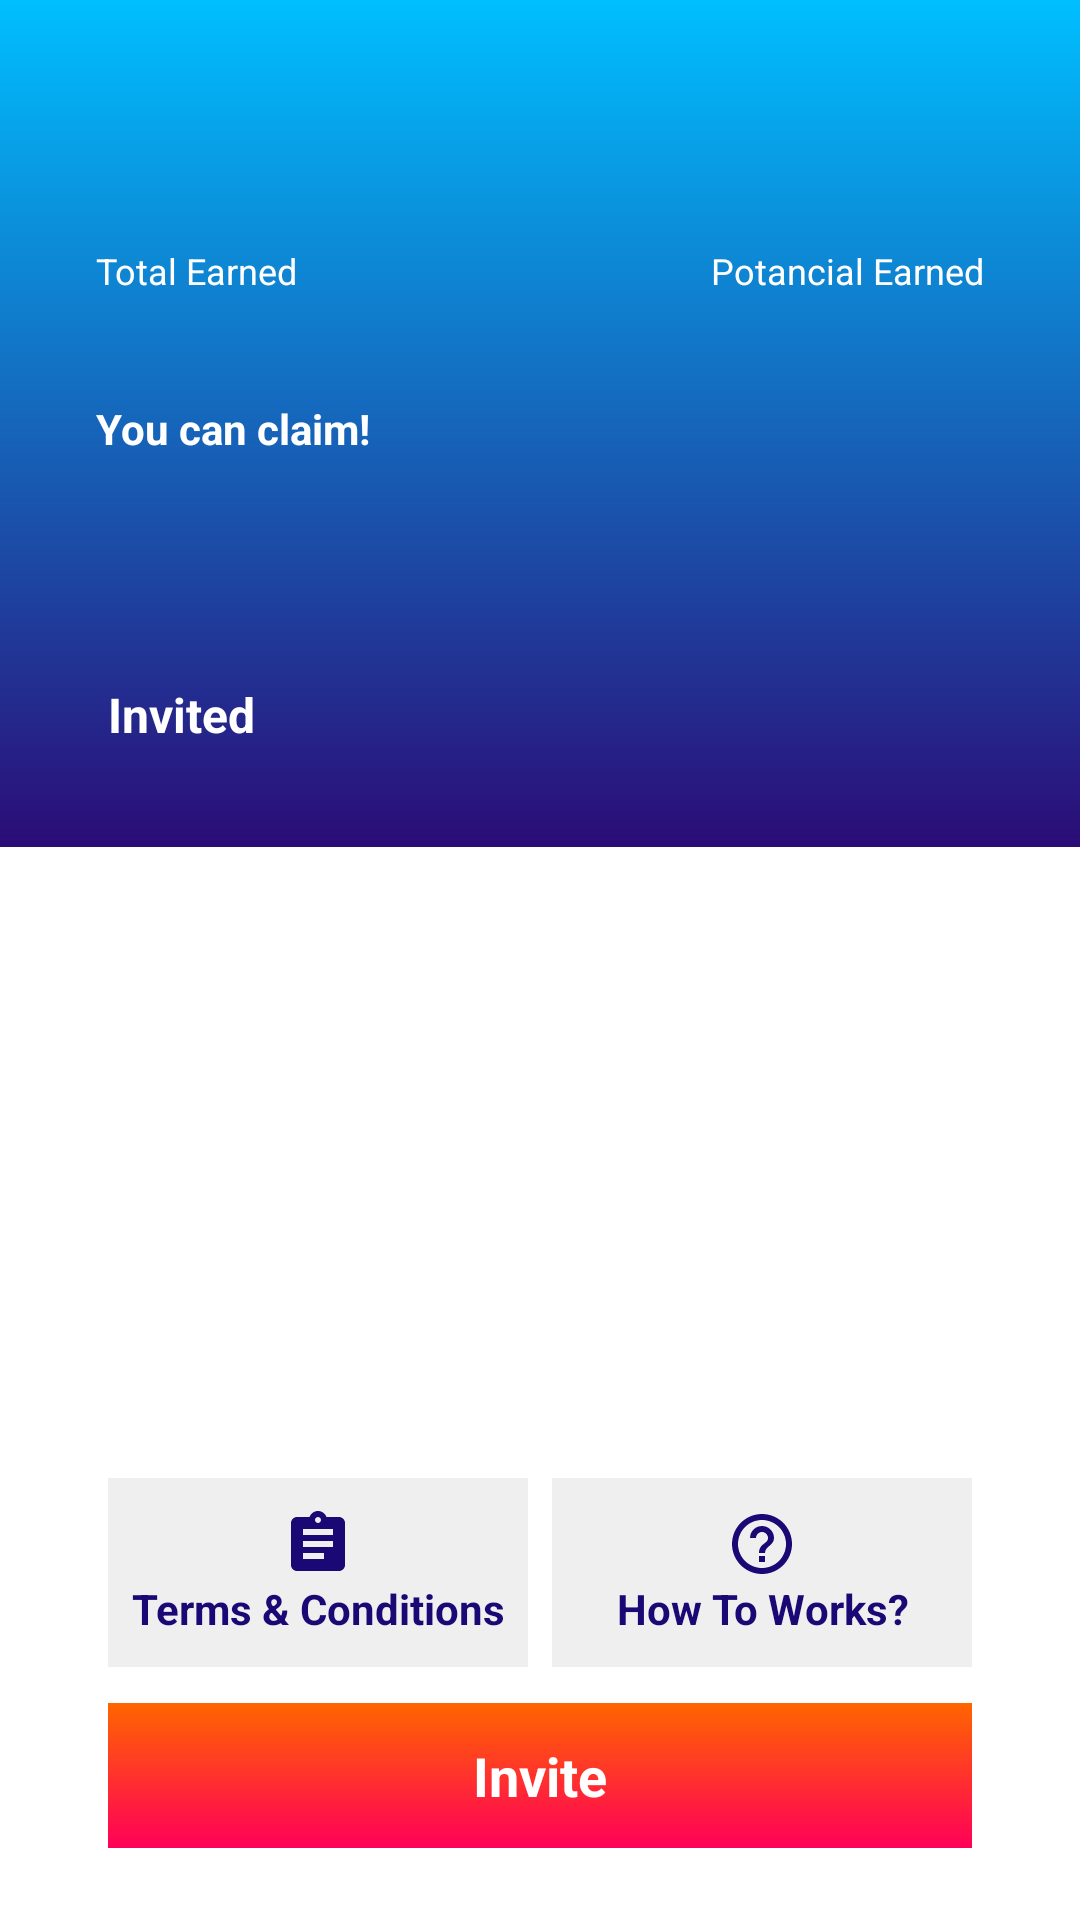

Write the Android layout XML for this screen, with the resource values it uses.
<!-- AndroidManifest.xml: application theme Theme.EarningApp -->
<!-- res/layout/fragment_earning_list.xml -->
<?xml version="1.0" encoding="utf-8"?>
<androidx.constraintlayout.widget.ConstraintLayout xmlns:android="http://schemas.android.com/apk/res/android"
    xmlns:app="http://schemas.android.com/apk/res-auto"
    xmlns:tools="http://schemas.android.com/tools"
    android:layout_width="match_parent"
    android:layout_height="match_parent">

    <androidx.constraintlayout.widget.ConstraintLayout
        android:id="@+id/clTop"
        android:layout_width="0dp"
        android:layout_height="wrap_content"
        android:background="@drawable/bg_blue_gradient"
        android:paddingBottom="130dp"
        app:layout_constraintEnd_toEndOf="parent"
        app:layout_constraintHorizontal_bias="0.0"
        app:layout_constraintStart_toStartOf="parent"
        app:layout_constraintTop_toTopOf="parent">

        <androidx.appcompat.widget.AppCompatImageView
            android:id="@+id/ivBack"
            android:layout_width="wrap_content"
            android:layout_height="wrap_content"
            android:layout_marginHorizontal="16dp"
            android:layout_marginVertical="32dp"
            android:src="@drawable/ic_arrow_back"
            app:layout_constraintStart_toStartOf="parent"
            app:layout_constraintTop_toTopOf="parent" />

        <androidx.appcompat.widget.AppCompatImageView
            android:layout_width="wrap_content"
            android:layout_height="32dp"
            android:src="@drawable/logo"
            app:layout_constraintStart_toStartOf="parent"
            app:layout_constraintTop_toTopOf="@id/ivBack" />

        <androidx.appcompat.widget.AppCompatTextView
            android:id="@+id/tvTotalEarnedTitle"
            android:layout_width="wrap_content"
            android:layout_height="wrap_content"
            android:layout_marginHorizontal="32dp"
            android:layout_marginVertical="50dp"
            android:text="@string/total_earned"
            android:textColor="@color/white"
            android:textSize="12sp"
            app:layout_constraintEnd_toStartOf="@id/tvPotencialEarnedTitle"
            app:layout_constraintHorizontal_chainStyle="spread_inside"
            app:layout_constraintStart_toStartOf="parent"
            app:layout_constraintTop_toBottomOf="@id/ivBack" />

        <androidx.appcompat.widget.AppCompatTextView
            android:id="@+id/tvPotencialEarnedTitle"
            android:layout_width="wrap_content"
            android:layout_height="wrap_content"
            android:layout_marginHorizontal="32dp"
            android:layout_marginVertical="50dp"
            android:text="@string/potencial_earned"
            android:textColor="@color/white"
            android:textSize="12sp"
            app:layout_constraintEnd_toEndOf="parent"
            app:layout_constraintStart_toEndOf="@id/tvTotalEarnedTitle"
            app:layout_constraintTop_toBottomOf="@id/ivBack" />

        <androidx.appcompat.widget.AppCompatTextView
            android:id="@+id/tvTotalEarned"
            android:layout_width="wrap_content"
            android:layout_height="wrap_content"
            android:layout_marginTop="4dp"
            android:textColor="@color/white"
            android:textSize="20sp"
            android:textStyle="bold"
            app:layout_constraintStart_toStartOf="@id/tvTotalEarnedTitle"
            app:layout_constraintTop_toBottomOf="@id/tvTotalEarnedTitle"
            tools:text="330 €" />

        <androidx.appcompat.widget.AppCompatTextView
            android:id="@+id/tvPotancialEarned"
            android:layout_width="wrap_content"
            android:layout_height="wrap_content"
            android:layout_marginTop="4dp"
            android:textColor="@color/white"
            android:textSize="20sp"
            android:textStyle="bold"
            app:layout_constraintEnd_toEndOf="@id/tvPotencialEarnedTitle"
            app:layout_constraintTop_toBottomOf="@id/tvPotencialEarnedTitle"
            tools:text="270 €" />

        <androidx.appcompat.widget.AppCompatTextView
            android:id="@+id/tvClaim"
            android:layout_width="wrap_content"
            android:layout_height="wrap_content"
            android:layout_marginTop="4dp"
            android:text="You can claim!"
            android:textColor="@color/white"
            android:textSize="14sp"
            android:textStyle="bold"
            app:drawableLeftCompat="@drawable/ic_dynamic"
            app:layout_constraintStart_toStartOf="@id/tvTotalEarned"
            app:layout_constraintTop_toBottomOf="@id/tvTotalEarned" />

        <androidx.appcompat.widget.AppCompatTextView
            android:id="@+id/tvMaxEarnings"
            android:layout_width="wrap_content"
            android:layout_height="wrap_content"
            android:layout_marginTop="4dp"
            android:textColor="@color/white"
            android:textSize="14sp"
            app:layout_constraintEnd_toEndOf="@id/tvPotancialEarned"
            app:layout_constraintTop_toBottomOf="@id/tvPotancialEarned"
            tools:text="Maximum earnings 600 €!" />

    </androidx.constraintlayout.widget.ConstraintLayout>

    <View
        android:id="@+id/view"
        android:layout_width="match_parent"
        android:layout_height="0dp"
        app:layout_constraintBottom_toBottomOf="@id/clTop"
        app:layout_constraintTop_toBottomOf="@id/clTop" />

    <androidx.constraintlayout.widget.ConstraintLayout
        android:id="@+id/layout"
        android:layout_width="match_parent"
        android:layout_height="wrap_content"
        app:layout_constraintBottom_toBottomOf="@id/view"
        app:layout_constraintTop_toTopOf="@id/view">

        <include
            layout="@layout/item_earning"
            android:visibility="invisible" />

    </androidx.constraintlayout.widget.ConstraintLayout>


    <androidx.appcompat.widget.AppCompatTextView
        android:id="@+id/tvInvited"
        android:layout_width="wrap_content"
        android:layout_height="wrap_content"
        android:layout_margin="4dp"
        android:paddingHorizontal="32dp"
        android:text="@string/invited"
        android:textColor="@color/white"
        android:textSize="16sp"
        android:textStyle="bold"
        app:layout_constraintBottom_toTopOf="@id/clBottom"
        app:layout_constraintStart_toStartOf="@id/clBottom" />

    <androidx.constraintlayout.widget.ConstraintLayout
        android:id="@+id/clBottom"
        android:layout_width="match_parent"
        android:layout_height="0dp"
        android:paddingHorizontal="32dp"
        app:layout_constraintBottom_toBottomOf="parent"
        app:layout_constraintTop_toTopOf="@id/layout">

        <androidx.recyclerview.widget.RecyclerView
            android:id="@+id/rvEarnings"
            android:layout_width="match_parent"
            android:layout_height="0dp"
            android:layout_marginBottom="24dp"
            android:clipToPadding="false"
            android:orientation="vertical"
            app:layoutManager="androidx.recyclerview.widget.LinearLayoutManager"
            app:layout_constraintBottom_toTopOf="@id/clTerms"
            app:layout_constraintTop_toTopOf="parent"
            tools:itemCount="7"
            tools:listitem="@layout/item_earning" />

        <androidx.constraintlayout.widget.ConstraintLayout
            android:id="@+id/clTerms"
            android:layout_width="0dp"
            android:layout_height="wrap_content"
            android:layout_marginHorizontal="4dp"
            android:layout_marginBottom="12dp"
            android:background="@color/white_1"
            android:gravity="center"
            android:orientation="vertical"
            android:paddingVertical="10dp"
            app:layout_constraintBottom_toTopOf="@id/tvButton"
            app:layout_constraintEnd_toStartOf="@id/clHelp"
            app:layout_constraintHorizontal_chainStyle="packed"
            app:layout_constraintStart_toStartOf="parent">

            <androidx.appcompat.widget.AppCompatImageView
                android:id="@+id/ivTerms"
                android:layout_width="wrap_content"
                android:layout_height="wrap_content"
                android:src="@drawable/ic_terms"
                app:layout_constraintEnd_toEndOf="parent"
                app:layout_constraintStart_toStartOf="parent"
                app:layout_constraintTop_toTopOf="parent"
                app:tint="@color/blue_3" />

            <androidx.appcompat.widget.AppCompatTextView
                android:id="@+id/tvTerms"
                android:layout_width="wrap_content"
                android:layout_height="wrap_content"
                android:layout_marginHorizontal="24dp"
                android:gravity="center"
                android:text="@string/terms"
                android:textColor="@color/blue_3"
                android:textSize="14sp"
                android:textStyle="bold"
                app:layout_constraintEnd_toEndOf="parent"
                app:layout_constraintStart_toStartOf="parent"
                app:layout_constraintTop_toBottomOf="@id/ivTerms" />

        </androidx.constraintlayout.widget.ConstraintLayout>

        <androidx.constraintlayout.widget.ConstraintLayout
            android:id="@+id/clHelp"
            android:layout_width="0dp"
            android:layout_height="wrap_content"
            android:layout_marginHorizontal="4dp"
            android:layout_marginBottom="12dp"
            android:background="@color/white_1"
            android:gravity="center"
            android:orientation="vertical"
            android:paddingVertical="10dp"
            app:layout_constraintBottom_toTopOf="@id/tvButton"
            app:layout_constraintEnd_toEndOf="parent"
            app:layout_constraintStart_toEndOf="@id/clTerms">

            <androidx.appcompat.widget.AppCompatImageView
                android:id="@+id/ivHelp"
                android:layout_width="wrap_content"
                android:layout_height="wrap_content"
                android:src="@drawable/ic_help"
                app:layout_constraintEnd_toEndOf="parent"
                app:layout_constraintStart_toStartOf="parent"
                app:layout_constraintTop_toTopOf="parent"
                app:tint="@color/blue_3" />

            <androidx.appcompat.widget.AppCompatTextView
                android:id="@+id/tvHowto"
                android:layout_width="wrap_content"
                android:layout_height="wrap_content"
                android:layout_marginHorizontal="24dp"
                android:gravity="center"
                android:text="@string/help"
                android:textColor="@color/blue_3"
                android:textSize="14sp"
                android:textStyle="bold"
                app:layout_constraintEnd_toEndOf="parent"
                app:layout_constraintStart_toStartOf="parent"
                app:layout_constraintTop_toBottomOf="@id/ivHelp" />

        </androidx.constraintlayout.widget.ConstraintLayout>

        <androidx.appcompat.widget.AppCompatTextView
            android:id="@+id/tvButton"
            android:layout_width="match_parent"
            android:layout_height="wrap_content"
            android:layout_marginHorizontal="4dp"
            android:layout_marginBottom="24dp"
            android:background="@drawable/bg_orange_gradient"
            android:gravity="center"
            android:padding="12dp"
            android:text="@string/invite"
            android:textColor="@color/white"
            android:textSize="18sp"
            android:textStyle="bold"
            app:layout_constraintBottom_toBottomOf="parent" />

    </androidx.constraintlayout.widget.ConstraintLayout>

</androidx.constraintlayout.widget.ConstraintLayout>
<!-- res/layout/item_earning.xml (included above) -->
<?xml version="1.0" encoding="utf-8"?>
<androidx.constraintlayout.widget.ConstraintLayout xmlns:android="http://schemas.android.com/apk/res/android"
    xmlns:app="http://schemas.android.com/apk/res-auto"
    xmlns:tools="http://schemas.android.com/tools"
    android:layout_width="match_parent"
    android:background="@color/white"
    android:layout_height="wrap_content">

    <com.google.android.material.textview.MaterialTextView
        android:id="@+id/tvName"
        android:layout_width="match_parent"
        android:layout_height="wrap_content"
        android:padding="16dp"
        android:textColor="@color/teal_700"
        android:textSize="20sp"
        android:textStyle="bold"
        app:layout_constraintTop_toTopOf="parent"
        tools:text="Esra Kaya" />

</androidx.constraintlayout.widget.ConstraintLayout>
<!-- resources referenced by this layout -->
<resources>
  <color name="blue_3">#1a0875</color>
  <color name="teal_700">#FF018786</color>
  <color name="white">#FFFFFFFF</color>
  <color name="white_1">#efefef</color>
  <!-- drawable bg_blue_gradient (drawable) -->
  <?xml version="1.0" encoding="utf-8"?>
  <shape xmlns:android="http://schemas.android.com/apk/res/android">
  
      <gradient
          android:angle="90"
          android:endColor="@color/blue_2"
          android:startColor="@color/blue_1" />
  
  </shape>
  <!-- drawable bg_orange_gradient (drawable) -->
  <?xml version="1.0" encoding="utf-8"?>
  <shape xmlns:android="http://schemas.android.com/apk/res/android">
  
      <gradient
          android:angle="90"
          android:endColor="@color/orange_1"
          android:startColor="@color/orange_2" />
  
  </shape>
  <!-- drawable ic_help (drawable) -->
  <vector android:height="24dp" android:tint="#262525"
      android:viewportHeight="24" android:viewportWidth="24"
      android:width="24dp" xmlns:android="http://schemas.android.com/apk/res/android">
      <path android:fillColor="@android:color/white" android:pathData="M11,18h2v-2h-2v2zM12,2C6.48,2 2,6.48 2,12s4.48,10 10,10 10,-4.48 10,-10S17.52,2 12,2zM12,20c-4.41,0 -8,-3.59 -8,-8s3.59,-8 8,-8 8,3.59 8,8 -3.59,8 -8,8zM12,6c-2.21,0 -4,1.79 -4,4h2c0,-1.1 0.9,-2 2,-2s2,0.9 2,2c0,2 -3,1.75 -3,5h2c0,-2.25 3,-2.5 3,-5 0,-2.21 -1.79,-4 -4,-4z"/>
  </vector>
  <!-- drawable ic_terms (drawable) -->
  <vector android:autoMirrored="true" android:height="24dp"
      android:tint="#262525" android:viewportHeight="24"
      android:viewportWidth="24" android:width="24dp" xmlns:android="http://schemas.android.com/apk/res/android">
      <path android:fillColor="@android:color/white" android:pathData="M19,3h-4.18C14.4,1.84 13.3,1 12,1c-1.3,0 -2.4,0.84 -2.82,2L5,3c-1.1,0 -2,0.9 -2,2v14c0,1.1 0.9,2 2,2h14c1.1,0 2,-0.9 2,-2L21,5c0,-1.1 -0.9,-2 -2,-2zM12,3c0.55,0 1,0.45 1,1s-0.45,1 -1,1 -1,-0.45 -1,-1 0.45,-1 1,-1zM14,17L7,17v-2h7v2zM17,13L7,13v-2h10v2zM17,9L7,9L7,7h10v2z"/>
  </vector>
  <string name="help">How To Works?</string>
  <string name="invite">Invite</string>
  <string name="invited">Invited</string>
  <string name="potencial_earned">Potancial Earned</string>
  <string name="terms">Terms &amp; Conditions</string>
  <string name="total_earned">Total Earned</string>
  <style name="Theme.EarningApp" parent="Theme.MaterialComponents.DayNight.NoActionBar">
          
          <item name="colorPrimary">@color/purple_500</item>
          <item name="colorPrimaryVariant">@color/blue_2</item>
          <item name="colorOnPrimary">@color/white</item>
          
          <item name="colorSecondary">@color/teal_200</item>
          <item name="colorSecondaryVariant">@color/teal_700</item>
          <item name="colorOnSecondary">@color/black</item>
          
          <item name="android:statusBarColor" tools:targetApi="l">?attr/colorPrimaryVariant</item>
          
      </style>
  <color name="blue_2">#00bfff</color>
  <color name="blue_1">#2b0c76</color>
  <color name="orange_1">#ff6500</color>
  <color name="orange_2">#ff0058</color>
  <color name="purple_500">#FF6200EE</color>
  <color name="teal_200">#FF03DAC5</color>
  <color name="black">#FF000000</color>
</resources>
